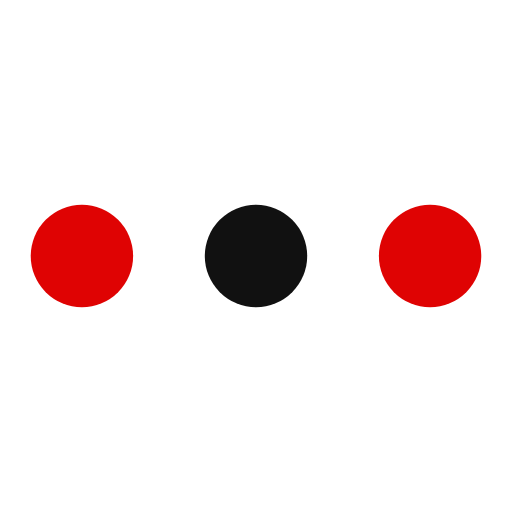
t = 0.00 s
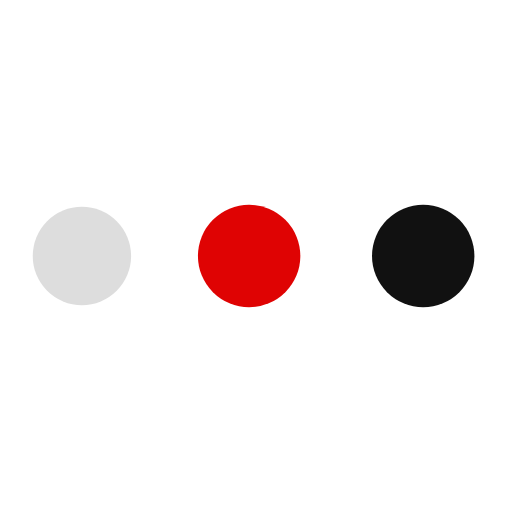
t = 0.19 s
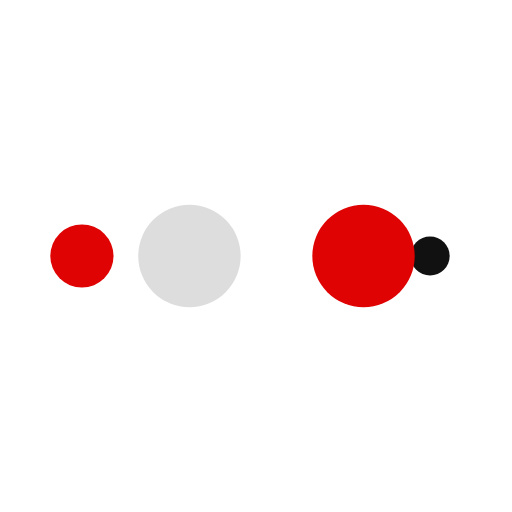
t = 0.31 s
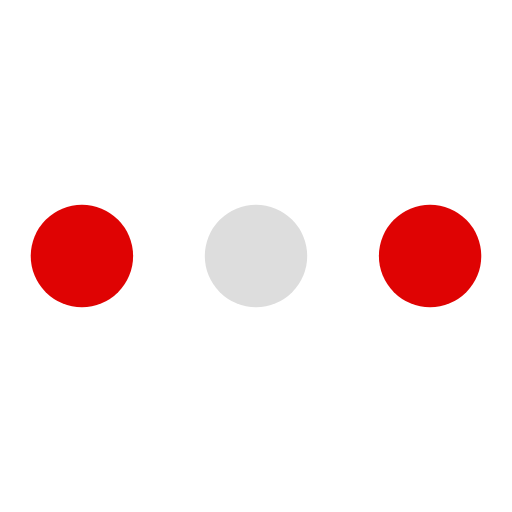
t = 0.50 s
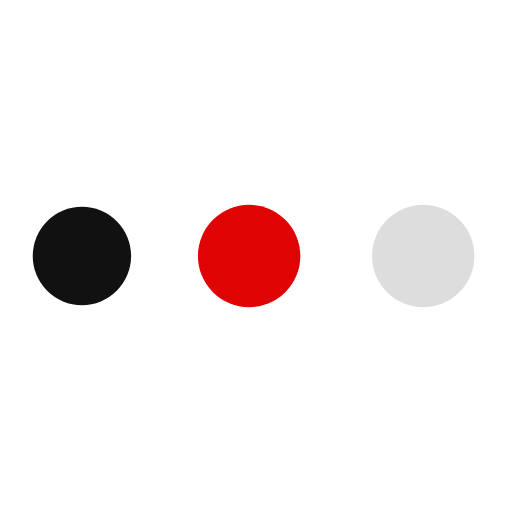
t = 0.69 s
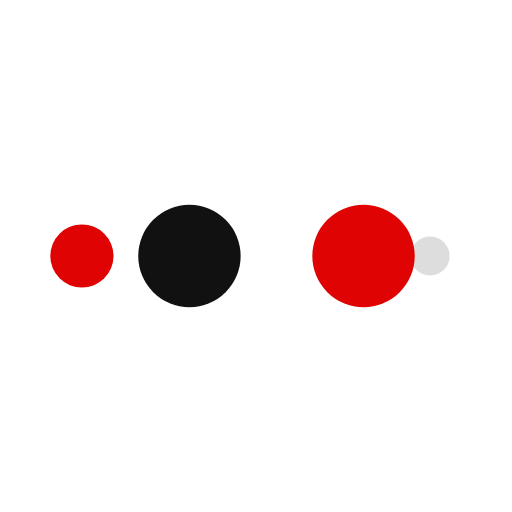
t = 0.81 s

The animated SVG that drew these frames (rendered in a browser with its animation timeline set to each time). Animation: 10 SMIL elements (animate=10); one cycle of 1.00 s, repeats indefinitely.

<svg xmlns="http://www.w3.org/2000/svg" viewBox="0 0 100 100" preserveAspectRatio="xMidYMid" width="200" height="200" style="shape-rendering: auto; display: block; background: rgb(255, 255, 255);" xmlns:xlink="http://www.w3.org/1999/xlink"><g><circle fill="#df0303" r="10" cy="50" cx="84">
    <animate begin="0s" keySplines="0 0.5 0.5 1" values="10;0" keyTimes="0;1" calcMode="spline" dur="0.25s" repeatCount="indefinite" attributeName="r"></animate>
    <animate begin="0s" values="#df0303;#111111;#df0303;#dddddd;#df0303" keyTimes="0;0.25;0.5;0.75;1" calcMode="discrete" dur="1s" repeatCount="indefinite" attributeName="fill"></animate>
</circle><circle fill="#df0303" r="10" cy="50" cx="16">
  <animate begin="0s" keySplines="0 0.5 0.5 1;0 0.5 0.5 1;0 0.5 0.5 1;0 0.5 0.5 1" values="0;0;10;10;10" keyTimes="0;0.25;0.5;0.75;1" calcMode="spline" dur="1s" repeatCount="indefinite" attributeName="r"></animate>
  <animate begin="0s" keySplines="0 0.5 0.5 1;0 0.5 0.5 1;0 0.5 0.5 1;0 0.5 0.5 1" values="16;16;16;50;84" keyTimes="0;0.25;0.5;0.75;1" calcMode="spline" dur="1s" repeatCount="indefinite" attributeName="cx"></animate>
</circle><circle fill="#dddddd" r="10" cy="50" cx="50">
  <animate begin="-0.25s" keySplines="0 0.5 0.5 1;0 0.5 0.5 1;0 0.5 0.5 1;0 0.5 0.5 1" values="0;0;10;10;10" keyTimes="0;0.25;0.5;0.75;1" calcMode="spline" dur="1s" repeatCount="indefinite" attributeName="r"></animate>
  <animate begin="-0.25s" keySplines="0 0.5 0.5 1;0 0.5 0.5 1;0 0.5 0.5 1;0 0.5 0.5 1" values="16;16;16;50;84" keyTimes="0;0.25;0.5;0.75;1" calcMode="spline" dur="1s" repeatCount="indefinite" attributeName="cx"></animate>
</circle><circle fill="#df0303" r="10" cy="50" cx="84">
  <animate begin="-0.5s" keySplines="0 0.5 0.5 1;0 0.5 0.5 1;0 0.5 0.5 1;0 0.5 0.5 1" values="0;0;10;10;10" keyTimes="0;0.25;0.5;0.75;1" calcMode="spline" dur="1s" repeatCount="indefinite" attributeName="r"></animate>
  <animate begin="-0.5s" keySplines="0 0.5 0.5 1;0 0.5 0.5 1;0 0.5 0.5 1;0 0.5 0.5 1" values="16;16;16;50;84" keyTimes="0;0.25;0.5;0.75;1" calcMode="spline" dur="1s" repeatCount="indefinite" attributeName="cx"></animate>
</circle><circle fill="#111111" r="10" cy="50" cx="16">
  <animate begin="-0.75s" keySplines="0 0.5 0.5 1;0 0.5 0.5 1;0 0.5 0.5 1;0 0.5 0.5 1" values="0;0;10;10;10" keyTimes="0;0.25;0.5;0.75;1" calcMode="spline" dur="1s" repeatCount="indefinite" attributeName="r"></animate>
  <animate begin="-0.75s" keySplines="0 0.5 0.5 1;0 0.5 0.5 1;0 0.5 0.5 1;0 0.5 0.5 1" values="16;16;16;50;84" keyTimes="0;0.25;0.5;0.75;1" calcMode="spline" dur="1s" repeatCount="indefinite" attributeName="cx"></animate>
</circle><g></g></g><!-- [ldio] generated by https://loading.io --></svg>